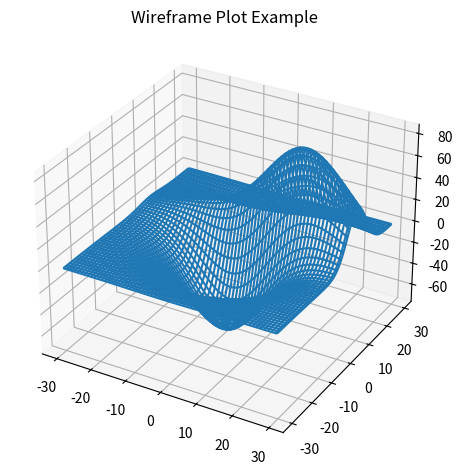

Write the Python code that produced this figure.
import matplotlib.pyplot as plt
from mpl_toolkits.mplot3d import axes3d

fig = plt.figure()
ax = fig.add_subplot(111, projection = '3d')

x, y, z = axes3d.get_test_data()

ax.plot_wireframe(x, y, z, rstride = 2, cstride = 2)

plt.title("Wireframe Plot Example")
plt.tight_layout()
plt.show()
